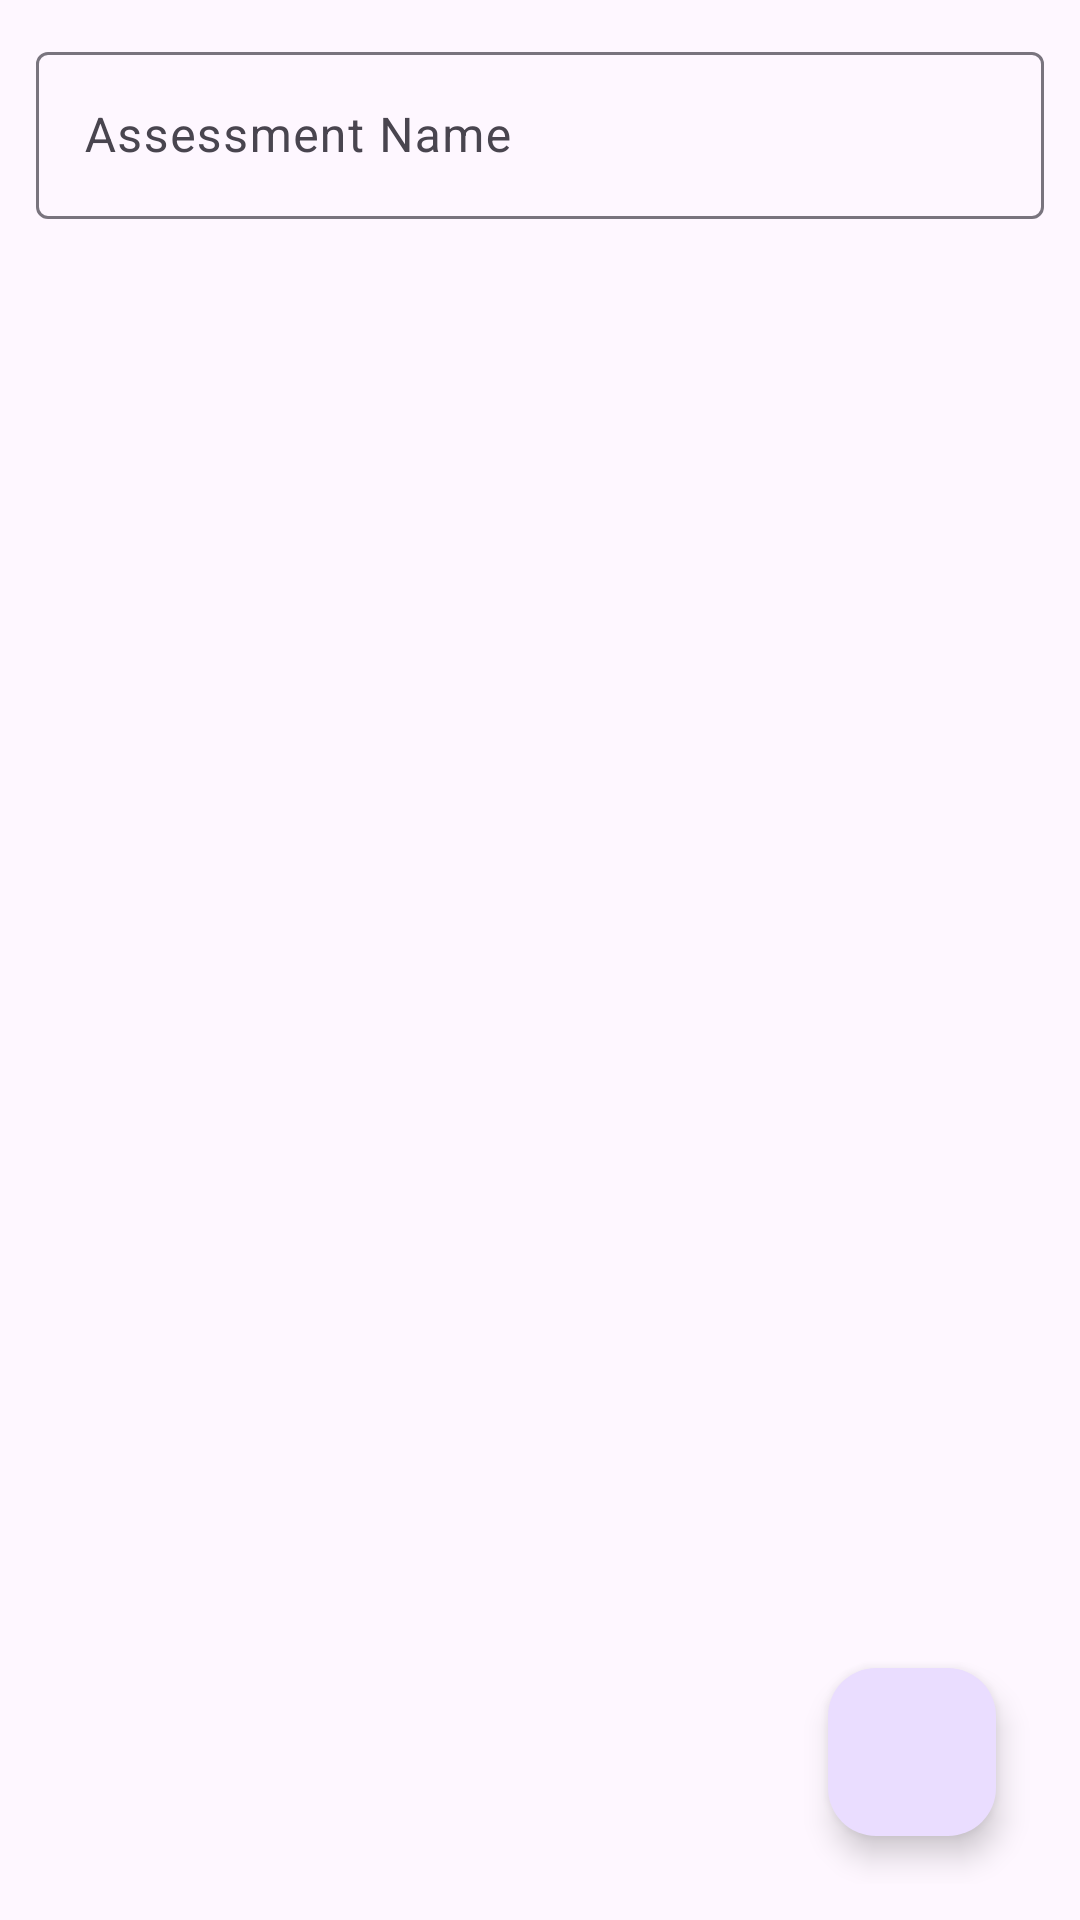

Android layout source for this screen:
<!-- AndroidManifest.xml: application theme Theme.TermTracker -->
<!-- res/layout/activity_edit_assessment.xml -->
<?xml version="1.0" encoding="utf-8"?>
<androidx.coordinatorlayout.widget.CoordinatorLayout xmlns:android="http://schemas.android.com/apk/res/android"
    xmlns:app="http://schemas.android.com/apk/res-auto"
    xmlns:tools="http://schemas.android.com/tools"
    android:layout_width="match_parent"
    android:layout_height="match_parent"
    android:padding="12dp"
    tools:context=".UI.EditAssessmentActivity">
    <androidx.appcompat.widget.LinearLayoutCompat
        android:layout_width="match_parent"
        android:layout_height="match_parent">

    <com.google.android.material.textfield.TextInputLayout
        android:layout_width="match_parent"
        android:layout_height="wrap_content"
        app:errorEnabled="true"
        android:id="@+id/assessmentNameLayout"
        android:hint="Assessment Name">
        <com.google.android.material.textfield.TextInputEditText
            android:id="@+id/assessmentName"
            android:layout_width="match_parent"
            android:layout_height="wrap_content" />
    </com.google.android.material.textfield.TextInputLayout>

    </androidx.appcompat.widget.LinearLayoutCompat>


    <com.google.android.material.floatingactionbutton.FloatingActionButton
        android:id="@+id/floating_action_button"
        android:layout_width="wrap_content"
        android:layout_height="wrap_content"
        android:layout_gravity="bottom|end"
        android:layout_margin="16dp"
        android:contentDescription="Save Term"
        android:onClick="saveAssessment"
        android:src="@drawable/ic_baseline_save_24" />
</androidx.coordinatorlayout.widget.CoordinatorLayout>
<!-- resources referenced by this layout -->
<resources>
  <style name="Theme.TermTracker" parent="Theme.Material3.DayNight">
          
  
  
  
  
  
  
  
          
  
          
      </style>
</resources>
